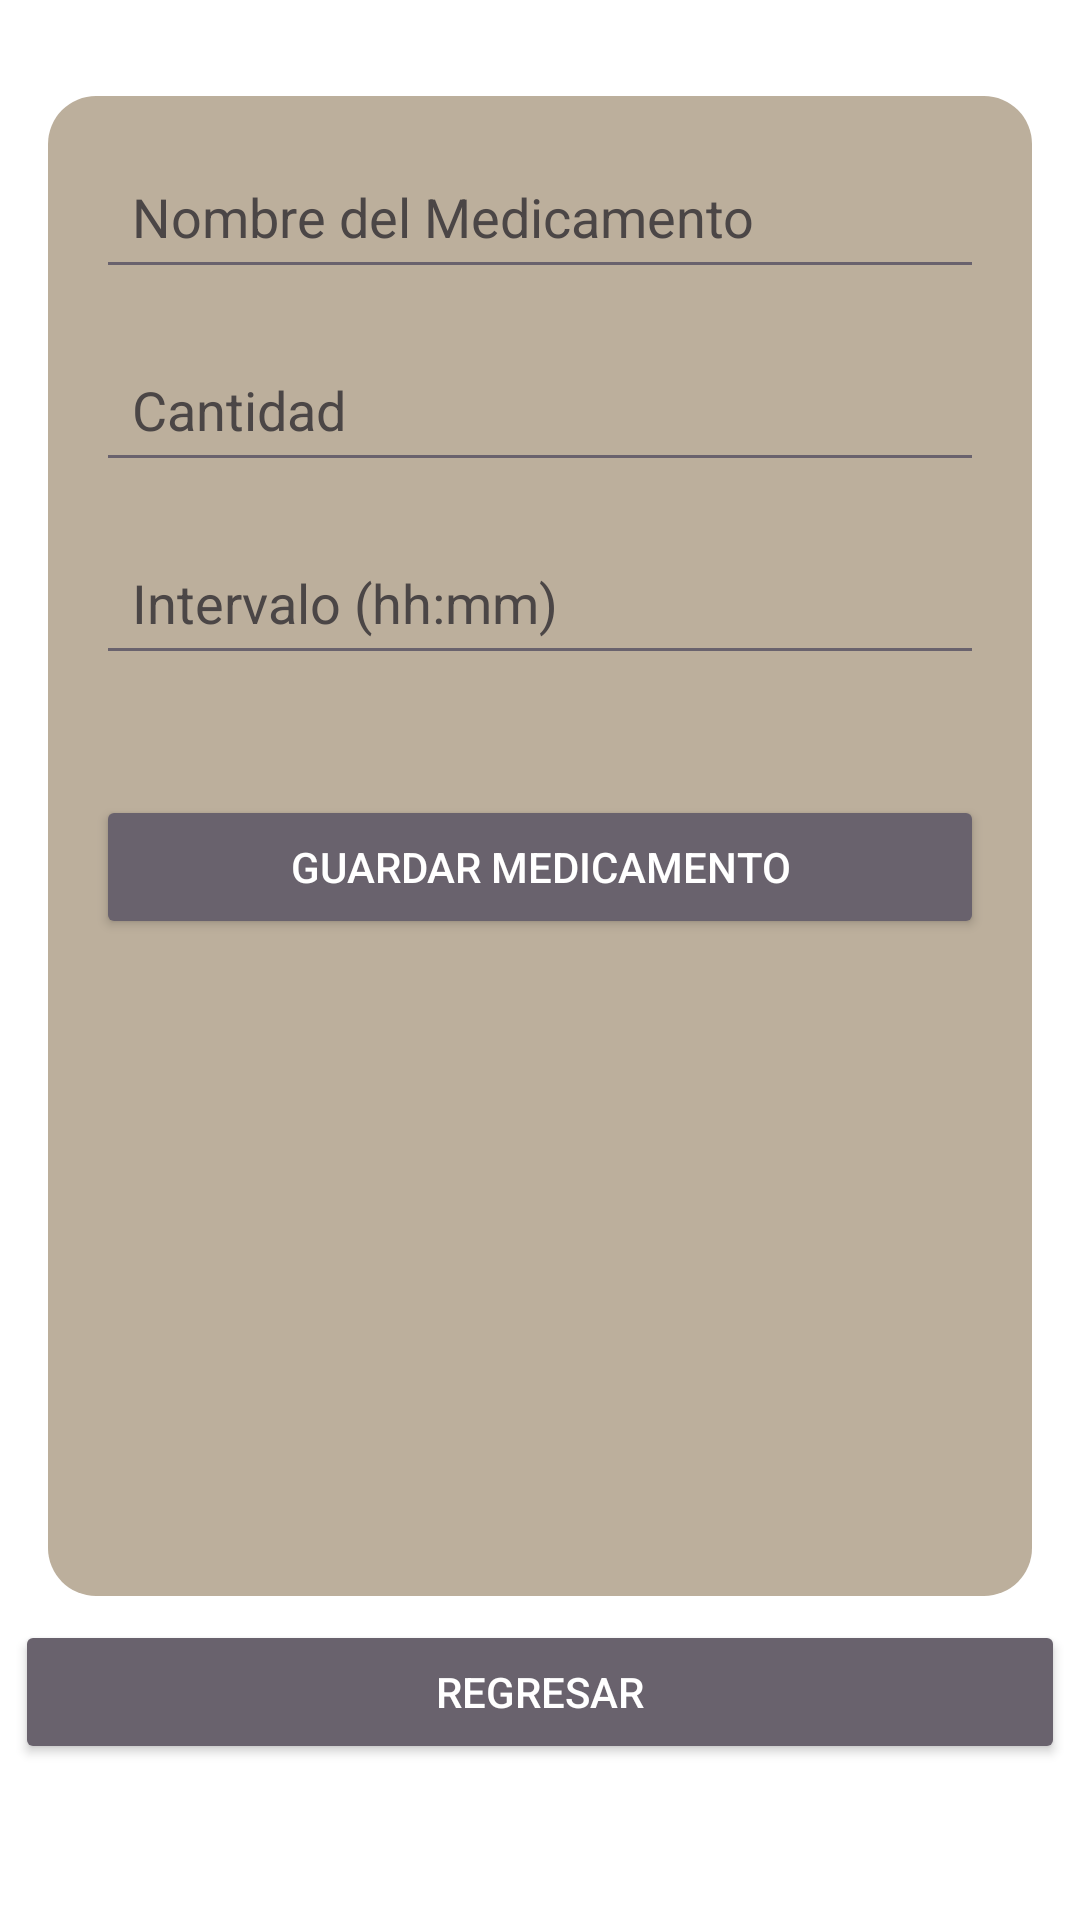

Reconstruct the res/layout file that produces this screen, plus the resources it refers to.
<!-- AndroidManifest.xml: application theme Theme.Material3.DayNight -->
<!-- res/layout/activity_add_medication.xml -->
<?xml version="1.0" encoding="utf-8"?>
<androidx.constraintlayout.widget.ConstraintLayout
    xmlns:android="http://schemas.android.com/apk/res/android"
    xmlns:app="http://schemas.android.com/apk/res-auto"
    android:layout_width="match_parent"
    android:layout_height="match_parent"
    android:background="@color/white"> 

    
    <LinearLayout
        android:id="@+id/greenBox"
        android:layout_width="0dp"
        android:layout_height="500dp"
        android:orientation="vertical"
        android:background="@drawable/rounded_green_background"
        android:padding="16dp"
        android:layout_marginStart="16dp"
        android:layout_marginEnd="16dp"
        app:layout_constraintTop_toTopOf="parent"
        app:layout_constraintStart_toStartOf="parent"
        app:layout_constraintEnd_toEndOf="parent"
        android:layout_marginTop="32dp">

        <EditText
            android:id="@+id/medNameInput"
            android:layout_width="match_parent"
            android:layout_height="wrap_content"
            android:autofillHints=""
            android:hint="Nombre del Medicamento"
            android:inputType=""
            android:textColor="@color/black"
            android:textColorHint="@color/black"
            android:backgroundTint="@color/purple_500"
            android:padding="12dp"
            android:layout_marginBottom="16dp" />

        <EditText
            android:id="@+id/medQuantityInput"
            android:layout_width="match_parent"
            android:layout_height="wrap_content"
            android:hint="Cantidad"
            android:inputType=""
            android:textColor="@color/black"
            android:textColorHint="@color/black"
            android:backgroundTint="@color/purple_500"
            android:padding="12dp"
            android:layout_marginBottom="16dp" />

        <EditText
            android:id="@+id/medIntervalInput"
            android:layout_width="match_parent"
            android:layout_height="wrap_content"
            android:hint="Intervalo (hh:mm)"
            android:focusable="false"
            android:clickable="true"
            android:textColor="@color/black"
            android:textColorHint="@color/black"
            android:backgroundTint="@color/purple_500"
            android:padding="12dp"
            android:layout_marginBottom="24dp" />

        <Button
            android:id="@+id/saveButton"
            android:layout_width="match_parent"
            android:layout_height="wrap_content"
            android:text="Guardar Medicamento"
            android:textColor="@color/white"
            android:backgroundTint="@color/purple_500"
            android:padding="12dp"
            android:layout_marginTop="16dp" />
    </LinearLayout>

    
    <Button
        android:id="@+id/backButton"
        android:layout_width="350dp"
        android:layout_height="wrap_content"
        android:text="Regresar"
        android:textColor="@color/white"
    android:backgroundTint="@color/purple_500"
    android:padding="12dp"
    app:layout_constraintTop_toBottomOf="@id/greenBox"
    app:layout_constraintStart_toStartOf="parent"
    app:layout_constraintEnd_toEndOf="parent"
    android:layout_marginTop="8dp" />

    

</androidx.constraintlayout.widget.ConstraintLayout>
<!-- resources referenced by this layout -->
<resources>
  <color name="black">#4B4646</color>
  <color name="purple_500">#69626D</color>
  <color name="white">#FFFFFF</color>
  <!-- drawable rounded_green_background (drawable) -->
  <shape xmlns:android="http://schemas.android.com/apk/res/android">
      <solid android:color="@color/purple_700"/> 
      <corners android:radius="16dp"/> 
      <padding
          android:left="16dp"
          android:right="16dp"
          android:top="16dp"
          android:bottom="16dp"/>
  </shape>
  <color name="purple_700">#BCAF9C</color>
</resources>
